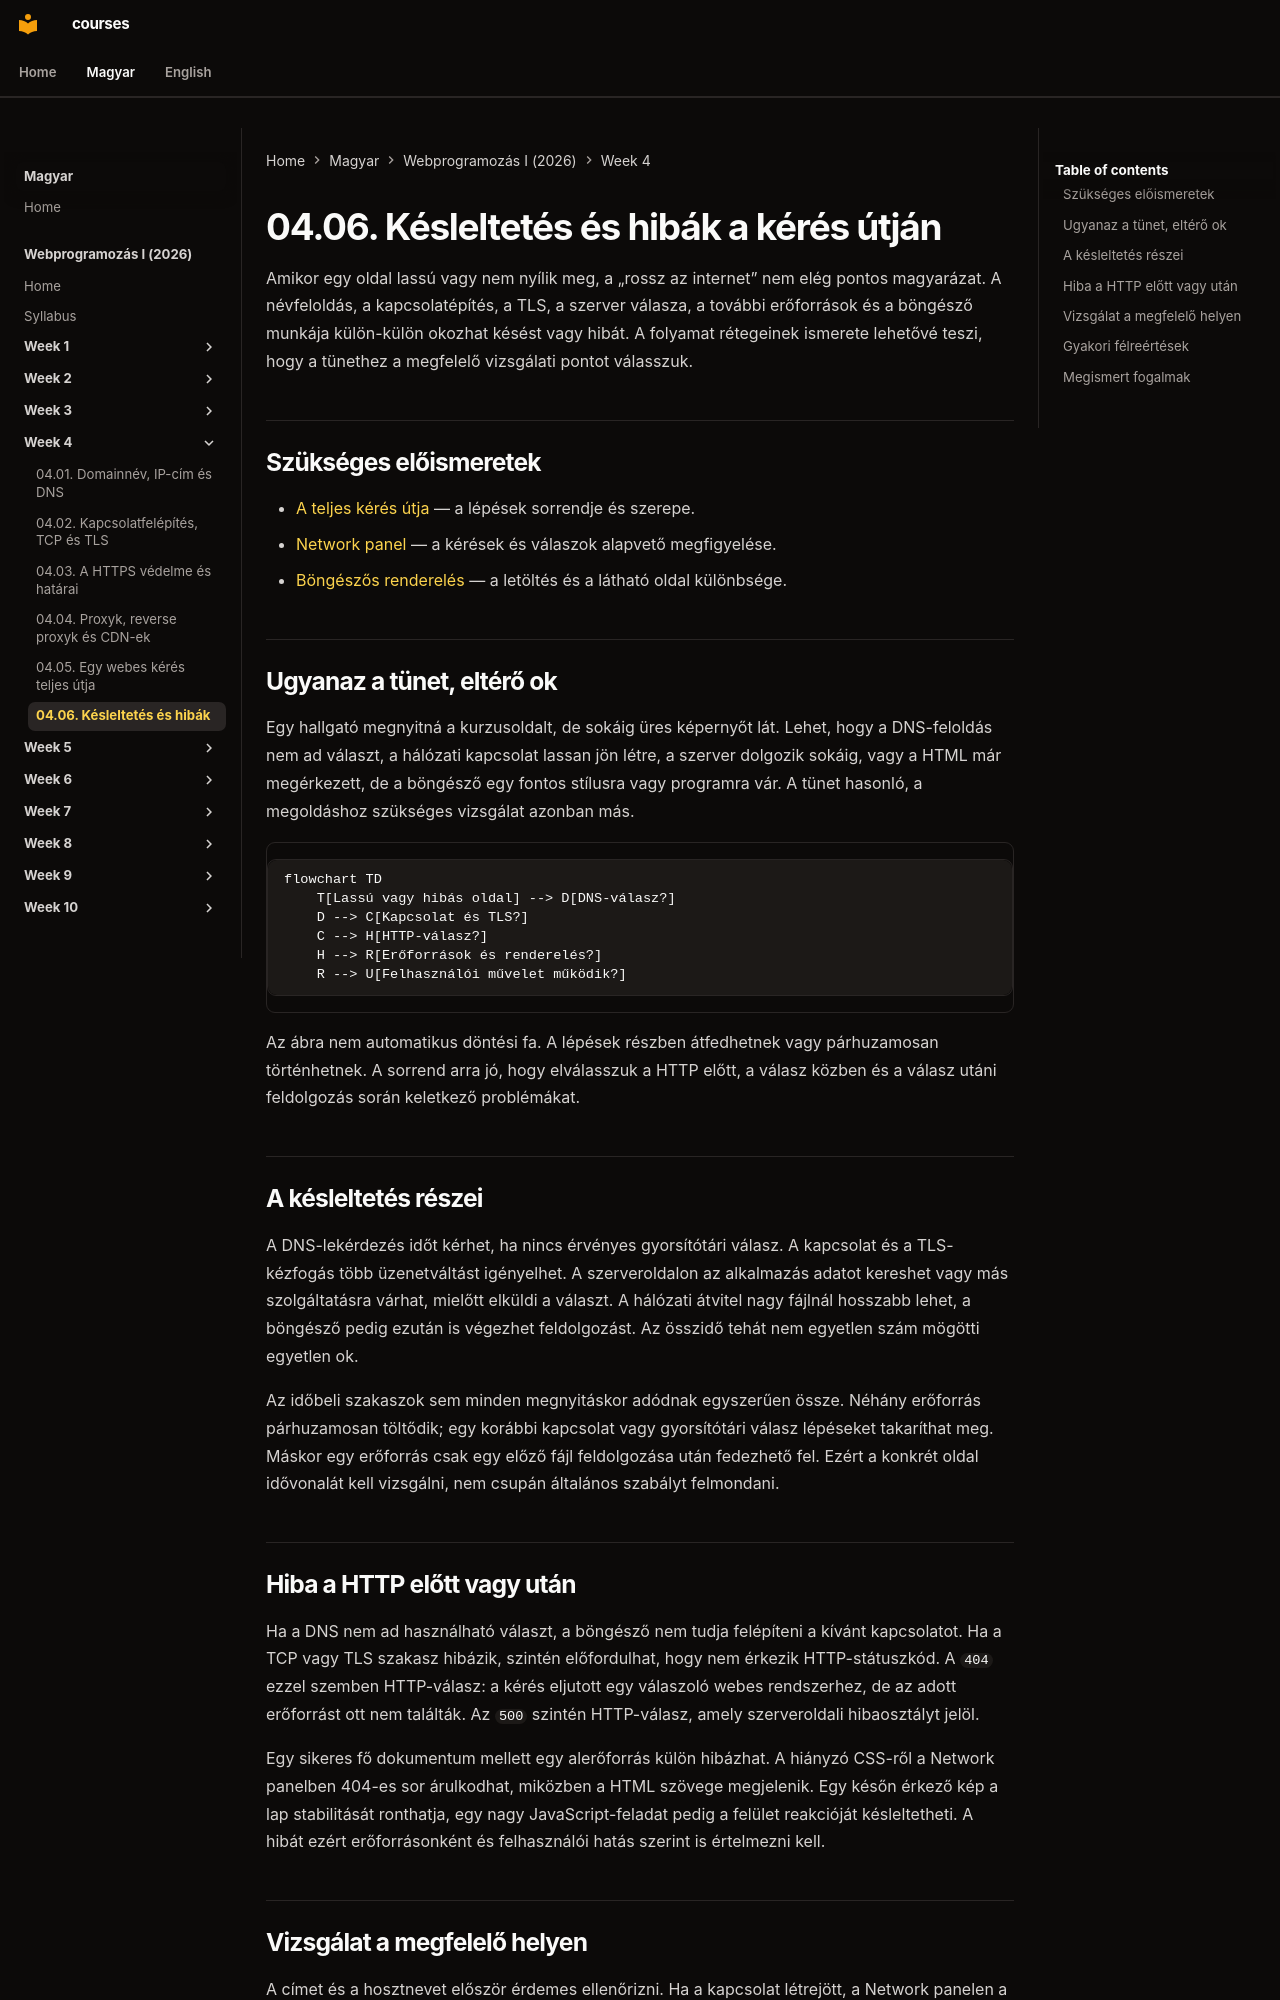

repository: laborci/courses · page: web-programming-1/hu/04-06-latency-and-failures/index.html · generator: mkdocs

# 04.06. Késleltetés és hibák a kérés útján

Amikor egy oldal lassú vagy nem nyílik meg, a „rossz az internet” nem elég pontos magyarázat. A névfeloldás, a kapcsolatépítés, a TLS, a szerver válasza, a további erőforrások és a böngésző munkája külön-külön okozhat késést vagy hibát. A folyamat rétegeinek ismerete lehetővé teszi, hogy a tünethez a megfelelő vizsgálati pontot válasszuk.

## Szükséges előismeretek

- [A teljes kérés útja](04-05-complete-web-request.md) — a lépések sorrendje és szerepe.
- [Network panel](02-06-reading-network-panel.md) — a kérések és válaszok alapvető megfigyelése.
- [Böngészős renderelés](03-03-browser-rendering.md) — a letöltés és a látható oldal különbsége.

## Ugyanaz a tünet, eltérő ok

Egy hallgató megnyitná a kurzusoldalt, de sokáig üres képernyőt lát. Lehet, hogy a DNS-feloldás nem ad választ, a hálózati kapcsolat lassan jön létre, a szerver dolgozik sokáig, vagy a HTML már megérkezett, de a böngésző egy fontos stílusra vagy programra vár. A tünet hasonló, a megoldáshoz szükséges vizsgálat azonban más.

```mermaid
flowchart TD
    T[Lassú vagy hibás oldal] --> D[DNS-válasz?]
    D --> C[Kapcsolat és TLS?]
    C --> H[HTTP-válasz?]
    H --> R[Erőforrások és renderelés?]
    R --> U[Felhasználói művelet működik?]
```

Az ábra nem automatikus döntési fa. A lépések részben átfedhetnek vagy párhuzamosan történhetnek. A sorrend arra jó, hogy elválasszuk a HTTP előtt, a válasz közben és a válasz utáni feldolgozás során keletkező problémákat.

## A késleltetés részei

A DNS-lekérdezés időt kérhet, ha nincs érvényes gyorsítótári válasz. A kapcsolat és a TLS-kézfogás több üzenetváltást igényelhet. A szerveroldalon az alkalmazás adatot kereshet vagy más szolgáltatásra várhat, mielőtt elküldi a választ. A hálózati átvitel nagy fájlnál hosszabb lehet, a böngésző pedig ezután is végezhet feldolgozást. Az összidő tehát nem egyetlen szám mögötti egyetlen ok.

Az időbeli szakaszok sem minden megnyitáskor adódnak egyszerűen össze. Néhány erőforrás párhuzamosan töltődik; egy korábbi kapcsolat vagy gyorsítótári válasz lépéseket takaríthat meg. Máskor egy erőforrás csak egy előző fájl feldolgozása után fedezhető fel. Ezért a konkrét oldal idővonalát kell vizsgálni, nem csupán általános szabályt felmondani.

## Hiba a HTTP előtt vagy után

Ha a DNS nem ad használható választ, a böngésző nem tudja felépíteni a kívánt kapcsolatot. Ha a TCP vagy TLS szakasz hibázik, szintén előfordulhat, hogy nem érkezik HTTP-státuszkód. A `404` ezzel szemben HTTP-válasz: a kérés eljutott egy válaszoló webes rendszerhez, de az adott erőforrást ott nem találták. Az `500` szintén HTTP-válasz, amely szerveroldali hibaosztályt jelöl.

Egy sikeres fő dokumentum mellett egy alerőforrás külön hibázhat. A hiányzó CSS-ről a Network panelben 404-es sor árulkodhat, miközben a HTML szövege megjelenik. Egy későn érkező kép a lap stabilitását ronthatja, egy nagy JavaScript-feladat pedig a felület reakcióját késleltetheti. A hibát ezért erőforrásonként és felhasználói hatás szerint is értelmezni kell.
